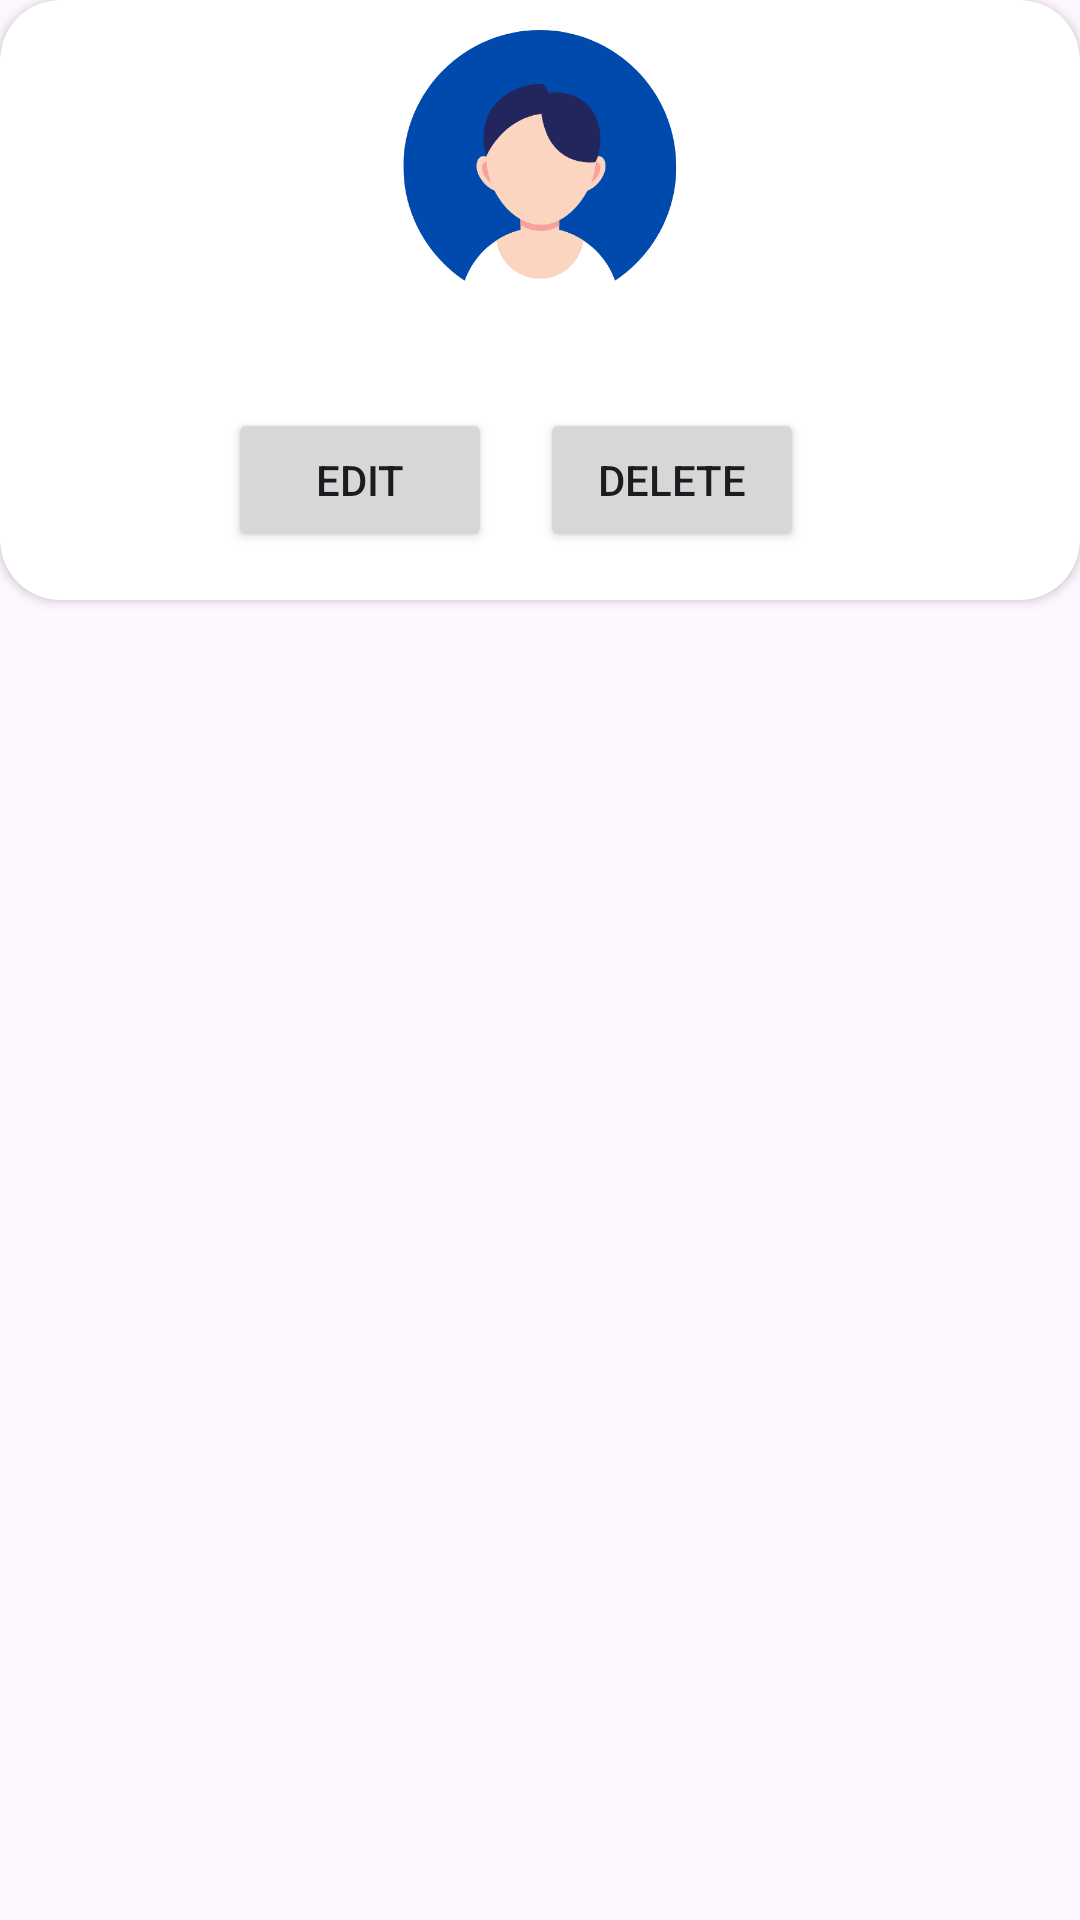

Here is an Android app screen rendered from its layout file. Give the layout XML and the strings, colors and styles it references.
<!-- AndroidManifest.xml: application theme Theme.IDCard -->
<!-- res/layout/layout_student_list.xml -->
<?xml version="1.0" encoding="utf-8"?>
<LinearLayout xmlns:android="http://schemas.android.com/apk/res/android"
    android:layout_width="match_parent"
    android:layout_height="wrap_content"
    xmlns:app="http://schemas.android.com/apk/res-auto"
    android:orientation="vertical"
    android:layout_marginBottom="20dp">

    <androidx.cardview.widget.CardView
        android:id="@+id/cardView"
        android:layout_width="match_parent"
        android:layout_height="wrap_content"
        app:cardCornerRadius="20dp"
        android:elevation="4dp">

        <LinearLayout
            android:layout_width="match_parent"
            android:layout_height="wrap_content"
            android:layout_marginTop="10dp"
            android:orientation="vertical">

            <ImageView
                android:id="@+id/avatar_img"
                android:src="@drawable/default_icon"
                android:layout_width="100dp"
                android:layout_height="100dp"
                android:scaleType="fitCenter"
                android:layout_gravity="center"
                android:layout_marginBottom="10dp"/>

            <LinearLayout
                android:id="@+id/dynamicLinearLayout"
                android:layout_width="match_parent"
                android:layout_height="wrap_content"
                android:orientation="vertical">

            </LinearLayout>

            
            <LinearLayout
                android:layout_width="match_parent"
                android:layout_height="wrap_content"
                android:layout_marginTop="16dp"
                android:layout_marginBottom="16dp"
                android:orientation="horizontal"
                android:gravity="center">

                    <Button
                        android:id="@+id/btnEdit"
                        android:layout_width="wrap_content"
                        android:layout_height="wrap_content"
                        android:text="Edit" />


                    <Button
                        android:id="@+id/btnDelete"
                        android:layout_width="wrap_content"
                        android:layout_height="wrap_content"
                        android:text="Delete"
                        android:layout_marginStart="16dp"
                        android:layout_marginEnd="16dp" />
             </LinearLayout>

        </LinearLayout>

    </androidx.cardview.widget.CardView>

</LinearLayout>
<!-- resources referenced by this layout -->
<resources>
  <!-- drawable default_icon: png bitmap (drawable, 21654 bytes) -->
  <style name="Theme.IDCard" parent="Base.Theme.IDCard" />
  <style name="Base.Theme.IDCard" parent="Theme.Material3.Light.NoActionBar">
          <item name="android:statusBarColor"> @color/black </item>
          
          
      </style>
  <color name="black">#FF000000</color>
</resources>
